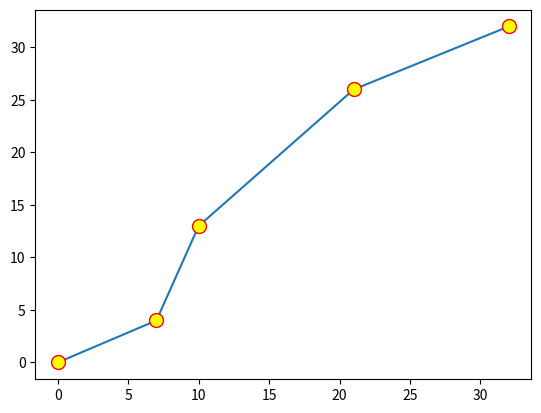

Write the Python code that produced this figure.
import matplotlib.pyplot as plt
import numpy as np

#you can give your own x and y points
xpoints= np.array([0,7,10,21,32])
ypoints= np.array([0,4,13,26,32])

#REMOVE THE COMMENT OF MARKER YOU WANT
#dont forget to comment down the marker you dont want
#otherwise both markers will be merged up
#Also add colors as per your choice
#default named colors file is attached too
#you can use them instead of HEX values

#plotting points with circle marker
plt.plot(xpoints, ypoints, marker= 'o',ms= 10, mec= "Red", mfc= "Yellow")
#plotting points with star marker
#plt.plot(xpoints, ypoints, marker= '*')
#plotting points with point marker
#plt.plot(xpoints, ypoints, marker= '.')
#plotting points with pixel marker
#plt.plot(xpoints, ypoints, marker= ',')
#plotting points with X marker
#plt.plot(xpoints, ypoints, marker= 'x')
#plotting points with filled X marker
#plt.plot(xpoints, ypoints, marker= 'X')
#plotting points with plus marker
#plt.plot(xpoints, ypoints, marker= '+')
#plotting points with filled plus marker
#plt.plot(xpoints, ypoints, marker= 'P')
#plotting points with square marker
#plt.plot(xpoints, ypoints, marker= 's')
#plotting points with diamond marker
#plt.plot(xpoints, ypoints, marker= 'D')
#plotting points with thin diamond marker
#plt.plot(xpoints, ypoints, marker= 'd')
#plotting points with pentagon marker
#plt.plot(xpoints, ypoints, marker= 'p')
#plotting points with hexagon marker
#plt.plot(xpoints, ypoints, marker= 'h')
#plotting points with triangle down marker
#plt.plot(xpoints, ypoints, marker= 'v')
#plotting points with triangle up marker
#plt.plot(xpoints, ypoints, marker= '^')
#plotting points with triangle left marker
#plt.plot(xpoints, ypoints, marker= '<')
#plotting points with triangle right marker
#plt.plot(xpoints, ypoints, marker= '>')
#plotting points with down arrow marker
#plt.plot(xpoints, ypoints, marker= '1')
#plotting points with up arrow marker
#plt.plot(xpoints, ypoints, marker= '2')
#plotting points with left arrow marker
#plt.plot(xpoints, ypoints, marker= '3')
#plotting points with right arrow marker
#plt.plot(xpoints, ypoints, marker= '4')
#plotting points with Vline marker
#plt.plot(xpoints, ypoints, marker= '|')
#plotting points with Hline marker
#plt.plot(xpoints, ypoints, marker= '_')

plt.show()
